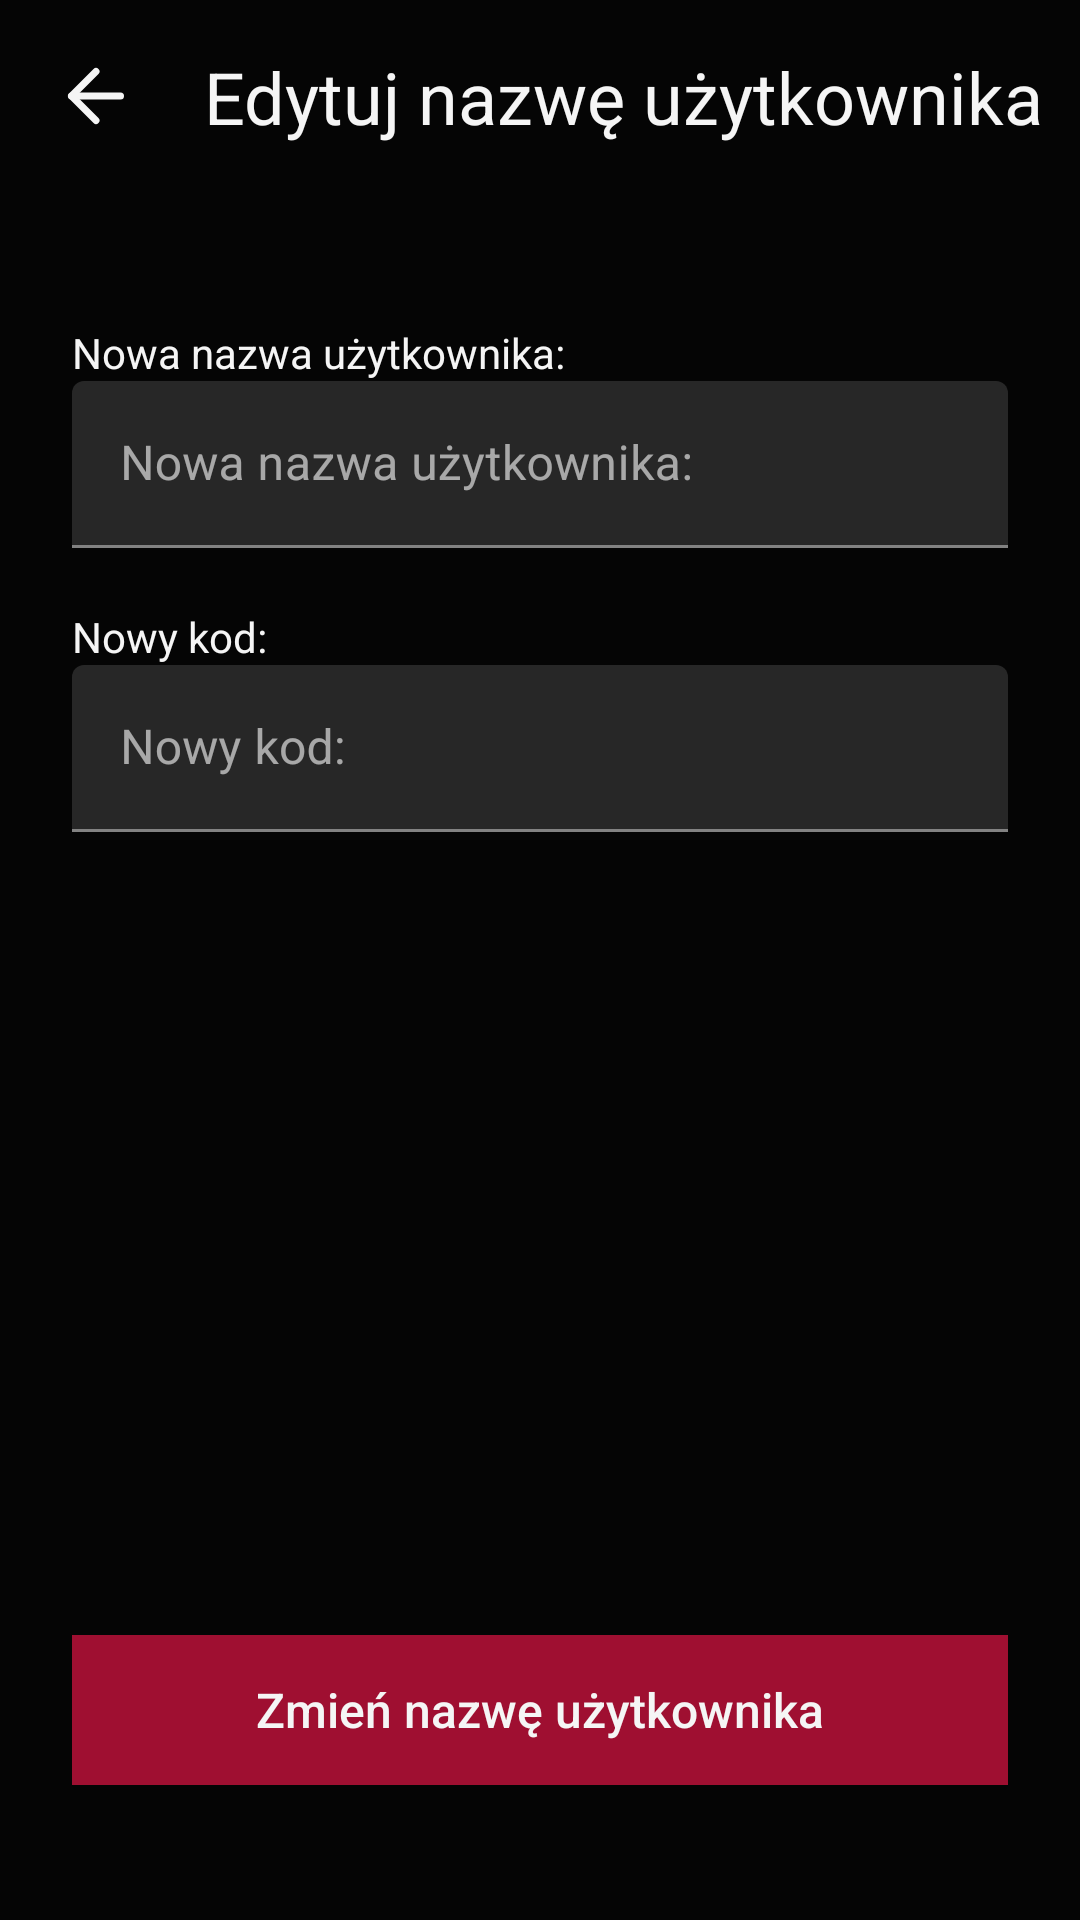

Layout XML and referenced resources for this Android screen:
<!-- AndroidManifest.xml: application theme Theme.FirstApp -->
<!-- res/layout/fragment_profile_edit_username.xml -->
<?xml version="1.0" encoding="utf-8"?>
<androidx.constraintlayout.widget.ConstraintLayout xmlns:android="http://schemas.android.com/apk/res/android"
    xmlns:app="http://schemas.android.com/apk/res-auto"
    xmlns:tools="http://schemas.android.com/tools"
    android:layout_width="match_parent"
    android:layout_height="match_parent"
    android:background="@color/black"
    app:layout_constraintBottom_toBottomOf="parent"
    app:layout_constraintStart_toStartOf="parent"
    app:layout_constraintTop_toTopOf="parent">


    <com.google.android.material.textfield.TextInputLayout
        android:id="@+id/textInputLayoutNewUsernameCode"
        android:layout_width="match_parent"
        android:layout_height="wrap_content"
        app:layout_constraintEnd_toEndOf="parent"
        app:layout_constraintStart_toStartOf="parent"
        app:layout_constraintTop_toBottomOf="@+id/textView2"
        android:clickable="false"
        android:focusable="false"
        android:focusableInTouchMode="false">

        <com.google.android.material.textfield.TextInputEditText
            android:id="@+id/textInputEditTextNewUsernameCode"
            android:layout_width="match_parent"
            android:layout_height="wrap_content"
            android:layout_marginHorizontal="24dp"
            android:backgroundTint="@color/dark_grey"
            android:clickable="false"
            android:hint="Nowy kod:"
            android:inputType="textEmailAddress"
            android:textAlignment="viewStart"
            android:textColor="@color/white"
            android:textColorHighlight="@color/grey"
            android:textColorHint="@color/grey"
            android:textColorLink="@color/grey"
            android:focusable="false"
            android:focusableInTouchMode="false"/>
    </com.google.android.material.textfield.TextInputLayout>

    <Button
        android:id="@+id/changeUsernameButton"
        android:layout_width="match_parent"
        android:layout_height="50dp"
        android:layout_marginHorizontal="24dp"
        android:background="@drawable/button_start_sign_up"
        android:text="Zmień nazwę użytkownika"
        android:textAllCaps="false"
        android:textColor="@color/white"
        android:textSize="16sp"
        app:backgroundTint="@color/mild_red"
        app:layout_constraintBottom_toBottomOf="parent"
        app:layout_constraintEnd_toEndOf="parent"
        app:layout_constraintStart_toStartOf="parent"
        app:layout_constraintTop_toBottomOf="@+id/textInputLayoutNewUsernameCode"
        app:layout_constraintVertical_bias="0.856" />

    <TextView
        android:id="@+id/textView"
        android:layout_width="wrap_content"
        android:layout_height="wrap_content"
        android:layout_marginStart="24dp"
        android:layout_marginTop="108dp"
        android:text="Nowa nazwa użytkownika:"
        android:textColor="@color/white"
        android:textSize="14sp"
        app:layout_constraintStart_toStartOf="parent"
        app:layout_constraintTop_toTopOf="parent" />

    <TextView
        android:id="@+id/textView2"
        android:layout_width="wrap_content"
        android:layout_height="wrap_content"
        android:layout_marginStart="24dp"
        android:layout_marginTop="20dp"
        android:text="Nowy kod:"
        android:textColor="@color/white"
        android:textSize="14sp"
        app:layout_constraintStart_toStartOf="parent"
        app:layout_constraintTop_toBottomOf="@+id/textInputLayoutNewUsername" />

    <com.google.android.material.textfield.TextInputLayout
        android:id="@+id/textInputLayoutNewUsername"
        android:layout_width="match_parent"
        android:layout_height="wrap_content"
        app:layout_constraintEnd_toEndOf="parent"
        app:layout_constraintStart_toStartOf="parent"
        app:layout_constraintTop_toBottomOf="@+id/textView">

        <com.google.android.material.textfield.TextInputEditText
            android:id="@+id/textInputEditTextNewUsername"
            android:layout_width="match_parent"
            android:layout_height="wrap_content"
            android:layout_marginHorizontal="24dp"
            android:backgroundTint="@color/dark_grey"
            android:hint="Nowa nazwa użytkownika:"

            android:inputType="text"
            android:textAlignment="viewStart"
            android:textColor="@color/white"
            android:textColorHighlight="@color/grey"
            android:textColorHint="@color/grey"
            android:textColorLink="@color/grey" />
    </com.google.android.material.textfield.TextInputLayout>

    <com.google.android.material.appbar.MaterialToolbar
        android:id="@+id/goBackToolbar"
        android:layout_width="409dp"
        android:layout_height="wrap_content"
        android:background="@color/black"
        android:minHeight="?attr/actionBarSize"
        android:theme="?attr/actionBarTheme"
        app:layout_constraintStart_toStartOf="parent"
        app:layout_constraintTop_toTopOf="parent"/>

    <TextView
        android:id="@+id/title_text"
        android:layout_width="wrap_content"
        android:layout_height="wrap_content"
        android:layout_marginStart="20dp"
        android:layout_marginTop="16dp"
        android:text="Edytuj nazwę użytkownika"
        android:textColor="@color/white"
        android:textSize="24sp"
        app:layout_constraintStart_toEndOf="@+id/back_button"
        app:layout_constraintTop_toTopOf="@+id/goBackToolbar" />

    <ImageButton
        android:id="@+id/back_button"
        android:layout_width="32dp"
        android:layout_height="32dp"
        android:layout_alignParentStart="true"
        android:layout_centerVertical="true"
        android:layout_marginStart="16dp"
        android:layout_marginTop="16dp"
        android:background="?attr/selectableItemBackgroundBorderless"
        android:contentDescription="Go Back"
        android:onClick="onBackPressed"
        android:paddingStart="16dp"
        android:paddingEnd="16dp"
        android:src="@drawable/arrow_left"
        app:layout_constraintStart_toStartOf="parent"
        app:layout_constraintTop_toTopOf="@+id/goBackToolbar" />




</androidx.constraintlayout.widget.ConstraintLayout>
<!-- resources referenced by this layout -->
<resources>
  <color name="black">#050505</color>
  <color name="dark_grey">#272727</color>
  <color name="grey">#838383</color>
  <color name="mild_red">#9F0F31</color>
  <color name="white">#F5F5F5</color>
  <!-- drawable arrow_left (drawable) -->
  <vector android:height="28dp" android:viewportHeight="24"
      android:viewportWidth="24" android:width="28dp" xmlns:android="http://schemas.android.com/apk/res/android">
      <path android:fillColor="#00000000" android:pathData="M19,12L5,12"
          android:strokeColor="@color/white" android:strokeLineCap="round"
          android:strokeLineJoin="round" android:strokeWidth="2"/>
      <path android:fillColor="#00000000"
          android:pathData="M12,19l-7,-7l7,-7"
          android:strokeColor="@color/white" android:strokeLineCap="round"
          android:strokeLineJoin="round" android:strokeWidth="2"/>
  </vector>
  <!-- drawable button_start_sign_up (drawable) -->
  <?xml version="1.0" encoding="utf-8"?>
  <shape xmlns:android="http://schemas.android.com/apk/res/android"
      android:shape="rectangle">
      <solid android:color="@color/mild_red" /> 
      <corners android:radius="0dp" /> 
  </shape>
  <style name="Theme.FirstApp" parent="Theme.MaterialComponents.NoActionBar">
          <item name="colorPrimary">@color/mild_red</item>
          <item name="colorPrimaryVariant">@color/white</item>
          <item name="colorOnPrimary">@color/white</item>
  
          <item name="colorSecondary">@color/mild_red</item>
          <item name="colorSecondaryVariant">@color/dark_grey</item>
          <item name="colorOnSecondary">@color/white</item>
          <item name="android:statusBarColor">@color/black</item>
  
          <item name="android:navigationBarColor">@color/black</item>
  
  
      </style>
</resources>
